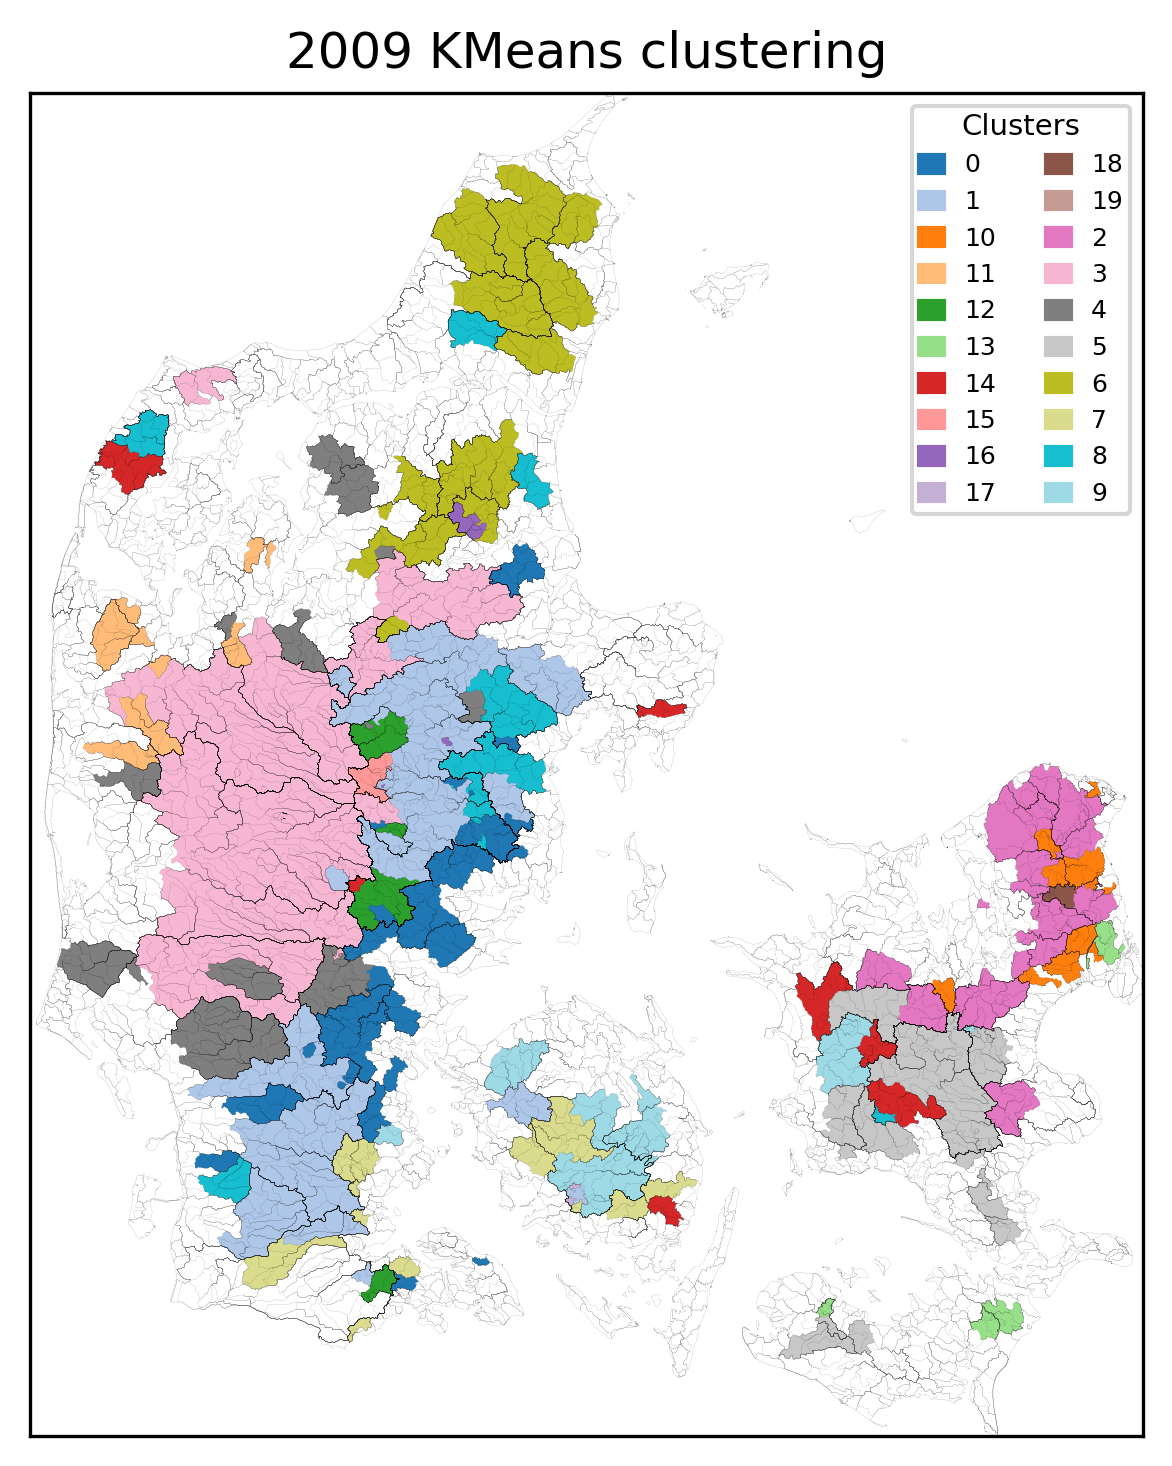

Values plotted in this chart, from the file beside it:
, Cluster
15000043, 0
15000002, 0
21000577, 0
21000752, 0
21000759, 0
21000572, 0
21000647, 0
21000065, 0
36000012, 0
37000011, 0
36000018, 0
26000170, 0
34000019, 0
34000003, 0
33000004, 0
34000023, 0
27000004, 0
27000045, 0
28000001, 0
29000009, 0
32000004, 0
32000022, 0
34000002, 0
36000016, 0
27000003, 0
26000111, 0
21001663, 0
21000872, 0
39000002, 0
41000014, 0
38000023, 0
37000038, 0
41000024, 0
21000467, 1
25000733, 1
26000082, 1
21000089, 1
21000803, 1
36000015, 1
36000009, 1
26000037, 1
21000569, 1
21000665, 1
36000008, 1
21000084, 1
21000413, 1
21000040, 1
21000461, 1
40000001, 1
45000045, 1
46000030, 1
46000001, 1
38000047, 1
42000012, 1
42000125, 1
42000074, 1
38000107, 1
38000024, 1
49000061, 2
48000004, 2
... 191 more rows
